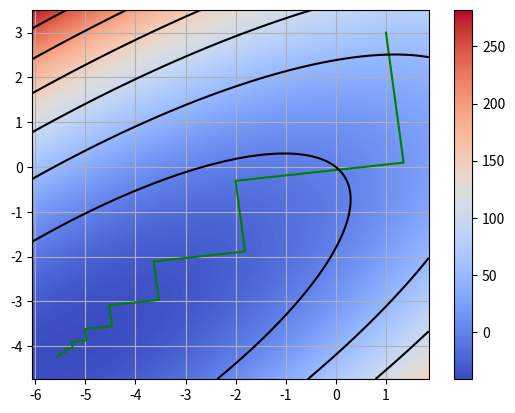

Reproduce this figure in Python. (Note: this script raises an exception after producing the figure.)
import matplotlib.pyplot as plt
from sympy import Symbol, solve
import numpy as np
import matplotlib.animation as animation
import pandas as pd
from matplotlib import cm

"""fig, ax = plt.subplots()

x = np.arange(0, 2*np.pi, 0.01)
line, = ax.plot(x, np.sin(x))


def animate(i):
    line.set_ydata(np.sin(x + i/10.0))  # update the data
    return line,


# Init only required for blitting to give a clean slate.
def init():
    line.set_ydata(np.ma.array(x, mask=True))
    return line,

ani = animation.FuncAnimation(fig, animate, np.arange(1, 200), init_func=init,
                              interval=25, blit=True)
plt.show()"""


class Animation:
    def __init__(self, x_list, y_list):
        self.iter = 0
        self.fig, self.ax = plt.subplots()
        self.ax.grid(True)
        self.x_list = x_list
        self.y_list = y_list
        self.line, = self.ax.plot(self.x_list, self.y_list, color='green')
        xmin, xmax, step = np.array(x_list).min()-0.5, np.array(x_list).max()+0.5, 0.01
        ymin, ymax, step = np.array(y_list).min()-0.5, np.array(y_list).max()+0.5, 0.01
        x, y = np.meshgrid(np.arange(xmin, xmax + step, step), np.arange(ymin, ymax + step, step))
        #Cюда вставляй коэффиценты функции, x1 - x, x2 - y
        func = lambda x, y: 3 * x ** 2 + 5 * y ** 2 - 6 * x * y + 8 * x + 9 * y
        z = func(x, y)
        plt.pcolormesh(x, y, z, cmap=cm.coolwarm)
        plt.colorbar()
        plt.contour(x, y, z, colors='black')

    def init(self):
        self.line.set_ydata(np.ma.array(self.x_list, mask=True))
        return self.line,

    def animate(self, i):
        self.line.set_data(self.x_list[:i], self.y_list[:i])
        return self.line,

    def main_func(self):
        print(self.x_list)
        ani = animation.FuncAnimation(self.fig, self.animate, np.arange(1, 200), interval=1000, repeat_delay=0)
        ani.save('Градиентный спуск_м.mp4')
        plt.show()

#grad_func1 - сюда вставляй коэффиценты градиент1
#grad_func2 - сюда вставляй коэффиценты градиент2
f1 = lambda x1, x2: 6 *x1 - 6 * x2 + 8
f2 = lambda x1, x2: 10 * x2 - 6 * x1 + 9
#f1_1 = sympify('6*x1-6*x2+8')


def printing(df):
    df = pd.DataFrame(df, columns=['Итерация', 'Норма матрицы', 'Градиент', 'х1', 'x2', 'alpha'])
    #print(df.round(2))
    df.round(3).to_csv('Градзіентны сход_М.csv')


def gradient_descent(x1, x2, eps, m):
    #fig = plt.plot()
    k = 0
    x1_num = x1
    x2_num = x2
    #plt.plot(x1, x2)
    grad = (f1(x1_num,x2_num), f2(x1_num, x2_num))
    print(grad)
    err = np.sqrt(float(grad[0]**2) + float(grad[1]**2))
    x_list = [x1]
    y_list = [x2]
    df = []
    df.append([k, err, grad, x1, x2, 0] )
    while k < m and err > eps:
        alpha = Symbol('a')
        x1_sym = x1_num + grad[0]*alpha
        #print(x1_sym)
        x2_sym = x2_num + grad[1]*alpha
        #print(x2_sym)
        #grad_func1 - сюда вставляй коэффиценты градиент1
        #grad_func2 - сюда вставляй коэффиценты градиент2
        grad_func1 = 6 * x1_sym - 6 * x2_sym + 8
        grad_func2 = 10 * x2_sym - 6 * x1_sym + 9
        alpha = solve(grad[0]*grad_func1+grad[1]*grad_func2)
        x1_num = float(x1_num + alpha[0]*grad[0])
        x2_num = float(x2_num + alpha[0]*grad[1])
        grad = (f1(x1_num,x2_num), f2(x1_num, x2_num))
        err = np.sqrt(float(grad[0]**2) + float(grad[1]**2))
        x_list.append(x1_num)
        y_list.append(x2_num)
        df.append([k+1, err, grad, x1_num, x2_num, alpha[0]])
        #print('iteration = ', k+1)
        #print('gradient = {0:4f} {1:4f}'.format(grad[0], grad[1]))
        #print('modul_gradient = %.2f' % err)
        #print('x1 = %.2f' %  x1_num, ' x2 = %.2f' % x2_num)
        #print('alpha = %.2f' % alpha[0])
        #print(30*'=')
        #print(30*'=')
        k += 1
    printing(df)
    a = Animation(x_list, y_list)
    a.main_func()


gradient_descent(1, 3, 0.1, 100)
